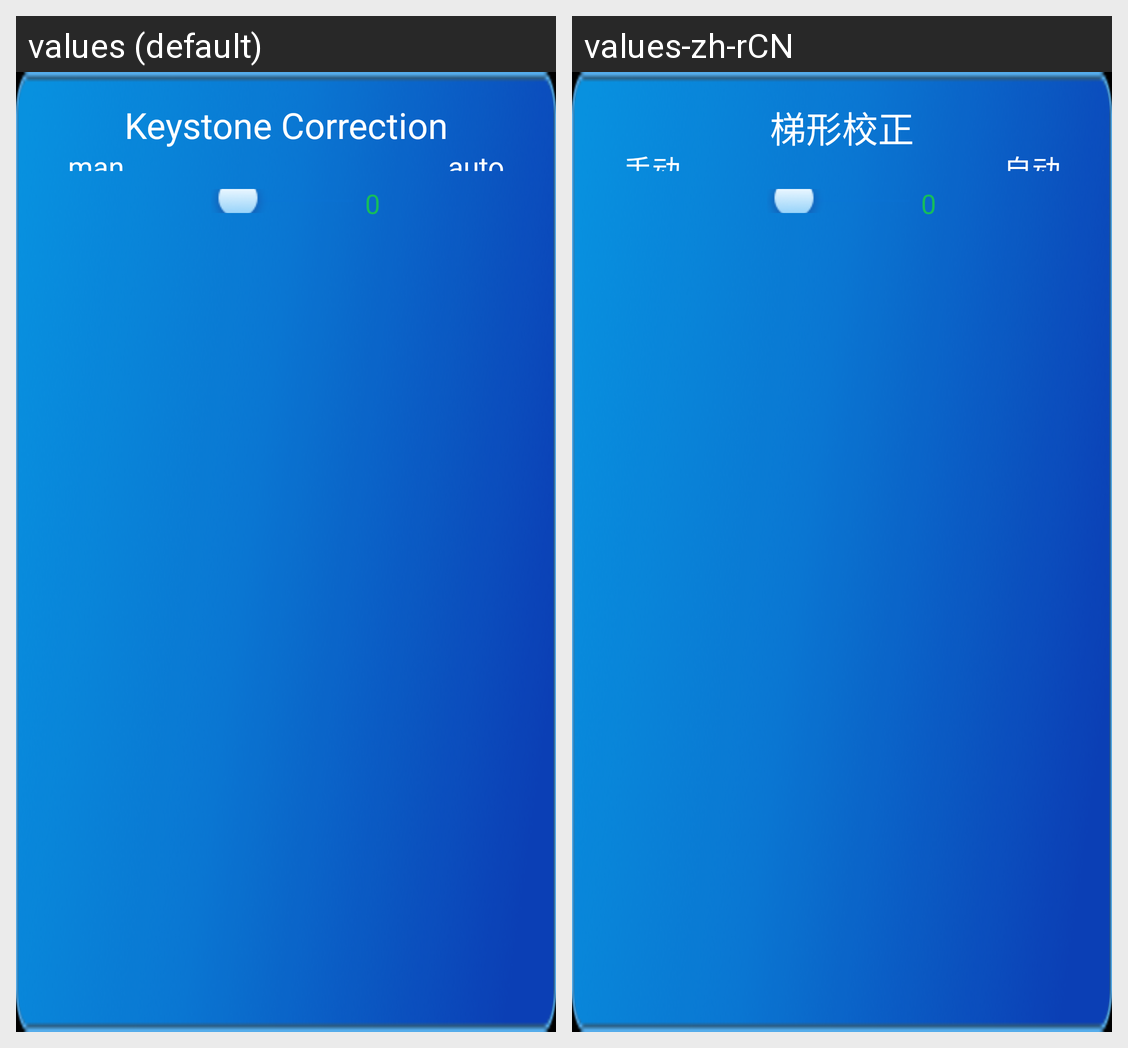

This grid shows one Android layout under two languages. Give, for every string resource on the screen, its name, the default text and each shown locale's text.
Android screen res/layout/dialog_layout3.xml rendered under 2 locales, left to right: values (default), values-zh-rCN. Device: Nexus 5 (rendered at 1080×1920; each locale shown at half size, 540×960, under a caption strip naming it); theme android:Theme.NoTitleBar.Fullscreen.
Strings drawn on this screen, with the default value and each locale's value (text and hints the layout hard-codes, and strings that could not be matched under every locale, appear in the picture but are not listed):

keystone_correction
  values: Keystone Correction
  values-zh-rCN: 梯形校正

manual
  values: manual
  values-zh-rCN: 手动

auto
  values: auto
  values-zh-rCN: 自动
